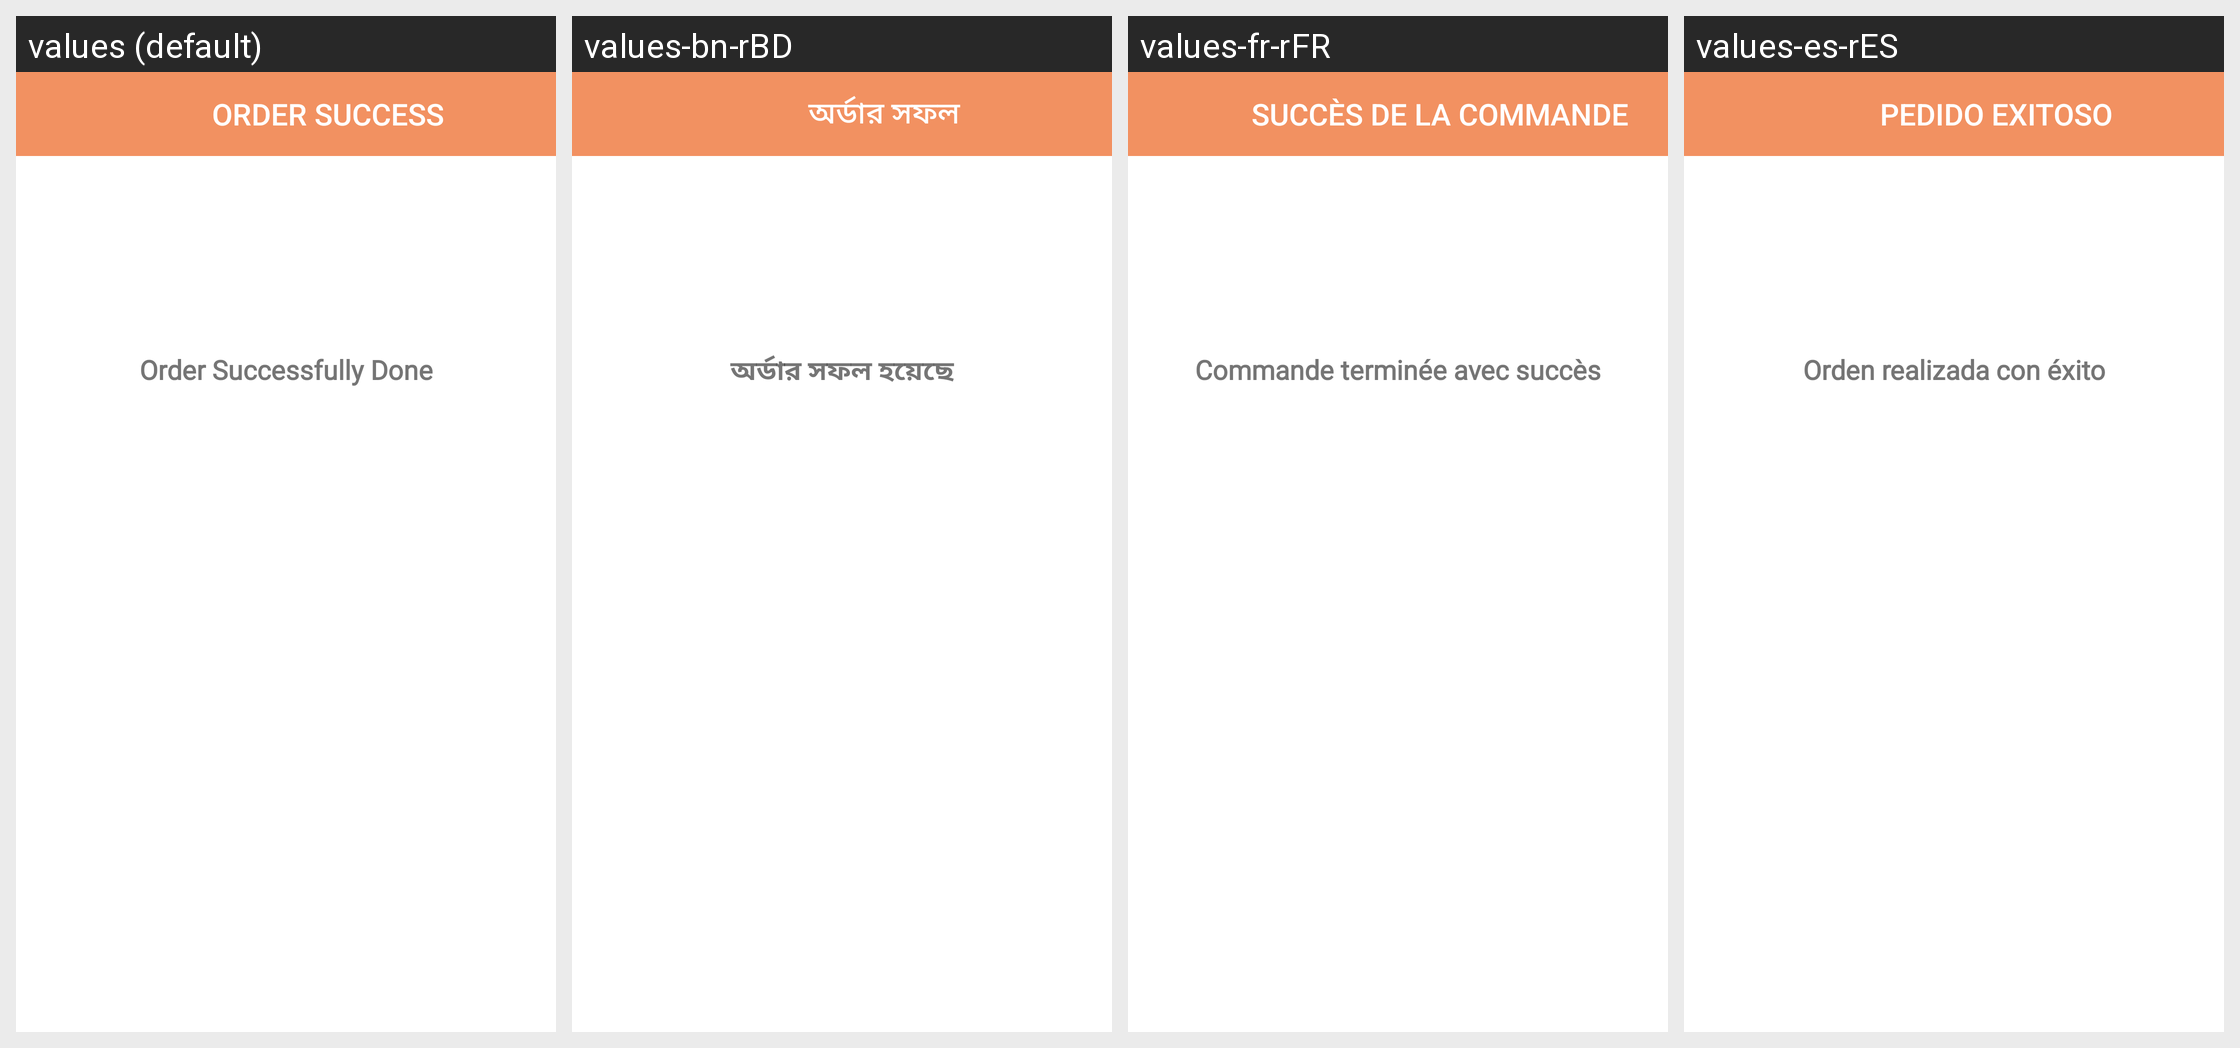

This grid shows one Android layout under several languages. Give, for every string resource on the screen, its name, the default text and each shown locale's text.
Android screen res/layout/dialog_success.xml rendered under 4 locales, left to right: values (default), values-bn-rBD, values-fr-rFR, values-es-rES. Device: Nexus 5 (rendered at 1080×1920; each locale shown at half size, 540×960, under a caption strip naming it); theme AppTheme.
Strings drawn on this screen, with the default value and each locale's value (text and hints the layout hard-codes, and strings that could not be matched under every locale, appear in the picture but are not listed):

order_success
  values: Order Success
  values-bn-rBD: অর্ডার সফল
  values-fr-rFR: Succès de la commande
  values-es-rES: Pedido exitoso

order_successfully_done
  values: Order Successfully Done
  values-bn-rBD: অর্ডার সফল হয়েছে
  values-fr-rFR: Commande terminée avec succès
  values-es-rES: Orden realizada con éxito
